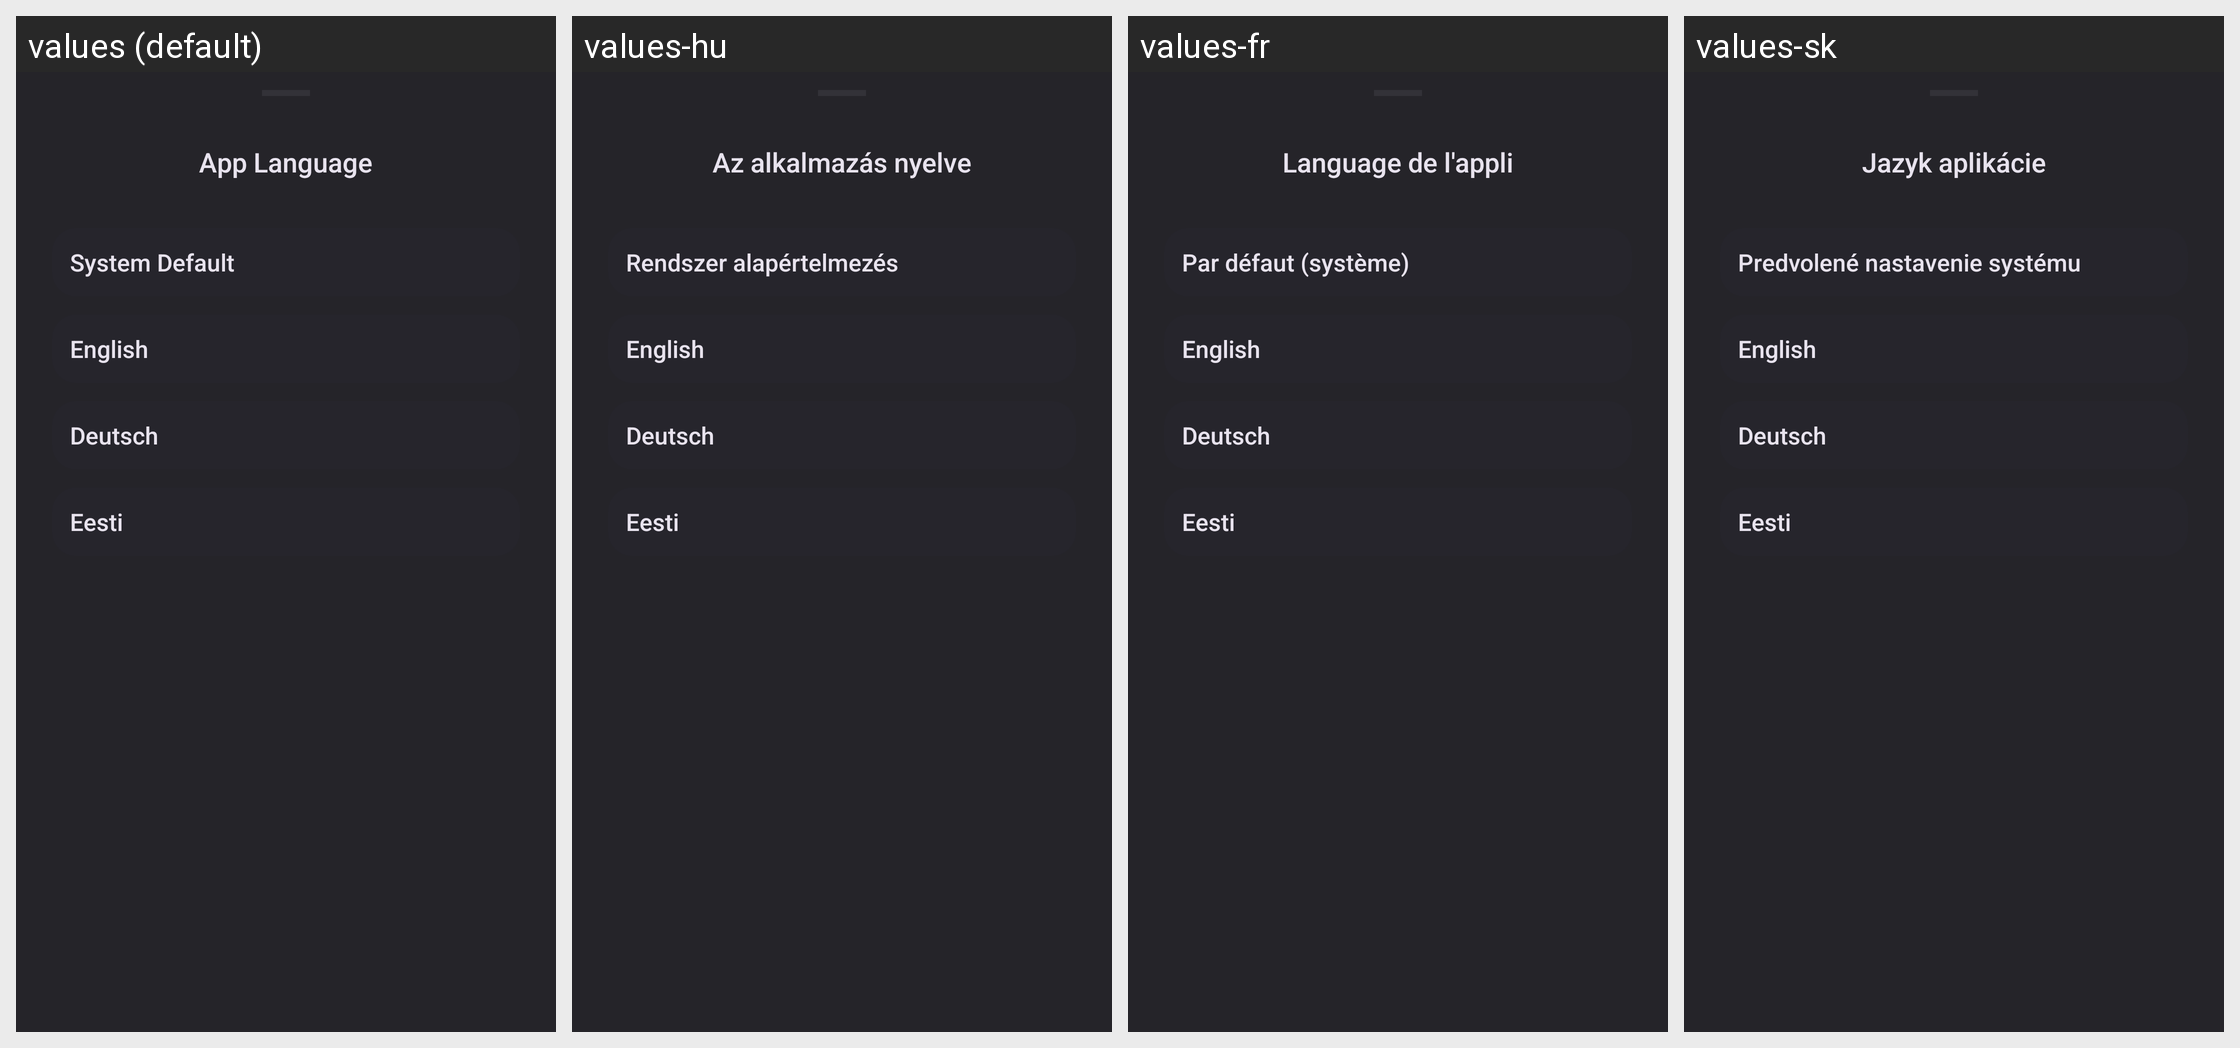

Strings drawn on this Android screen and how each of the app's shown locales translates them:
Android screen res/layout/language_bottom_sheet_dialog.xml rendered under 4 locales, left to right: values (default), values-hu, values-fr, values-sk. Device: Nexus 5 (rendered at 1080×1920; each locale shown at half size, 540×960, under a caption strip naming it); theme AppTheme.
Other locales in the repository, not shown: values-ar, values-cs, values-de, values-el, values-es, values-et, values-fa, values-in, values-it, values-ko, values-nl, values-pt-rBR, values-ro, values-ru, values-tr, values-uk, values-zh-rCN.
Strings drawn on this screen, with the default value and each locale's value (text and hints the layout hard-codes, and strings that could not be matched under every locale, appear in the picture but are not listed):

str_app_language
  values: App Language
  values-hu: Az alkalmazás nyelve
  values-fr: Language de l'appli
  values-sk: Jazyk aplikácie

str_system_default
  values: System Default
  values-hu: Rendszer alapértelmezés
  values-fr: Par défaut (système)
  values-sk: Predvolené nastavenie systému
